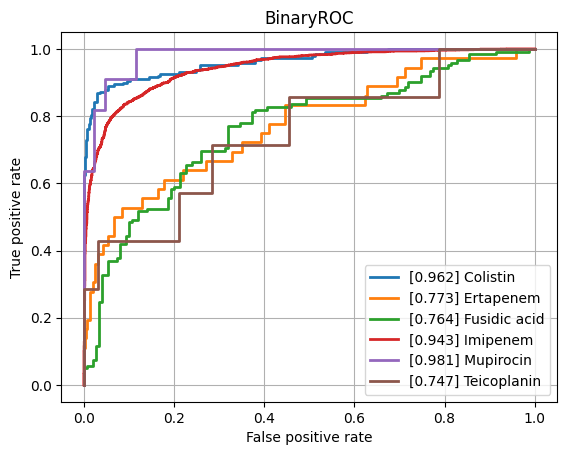

The file beside this chart, header and first rows:
class, ROCAUC, n_positives, n_negatives
Amikacin, 0.8204, 132, 786
Amoxicillin-Clavulanic acid, 0.809, 1492, 1142
Ampicillin, 0.856, 2807, 646
Ampicillin-Amoxicillin, 0.8607, 1260, 36
Cefazolin, 0.8418, 113, 70
Cefepime, 0.8011, 976, 1787
Cefpodoxime, 0.8425, 40, 30
Ceftazidime, 0.8306, 1377, 2022
Ceftriaxone, 0.7857, 1202, 1749
Cefuroxime, 0.9056, 922, 128
Ciprofloxacin, 0.8081, 2565, 3505
Clindamycin, 0.8542, 1300, 500
Colistin, 0.9624, 189, 444
Cotrimoxazole, 0.8136, 3220, 3716
Ertapenem, 0.7727, 36, 831
Erythromycin, 0.8448, 1162, 351
Fosfomycin, 0.8091, 396, 753
Fosfomycin-Trometamol, 0.7879, 23, 33
Fusidic acid, 0.7641, 122, 150
Gentamicin, 0.9107, 3235, 1782
Imipenem, 0.9433, 2892, 3184
Levofloxacin, 0.8293, 611, 661
Meropenem, 0.8648, 807, 3266
Mupirocin, 0.981, 11, 43
Nitrofurantoin, 0.8363, 38, 173
Norfloxacin, 0.8056, 27, 80
Oxacillin, 0.8514, 425, 274
Penicillin, 0.8322, 453, 40
Piperacillin-Tazobactam, 0.8091, 2117, 2626
Rifampicin, 0.8068, 57, 781
Teicoplanin, 0.7468, 7, 123
Tetracycline, 0.7914, 318, 472
Tobramycin, 0.7922, 165, 517
Vancomycin, 0.9311, 171, 2041
micro, 0.8796, , 
macro, 0.8383, , 
